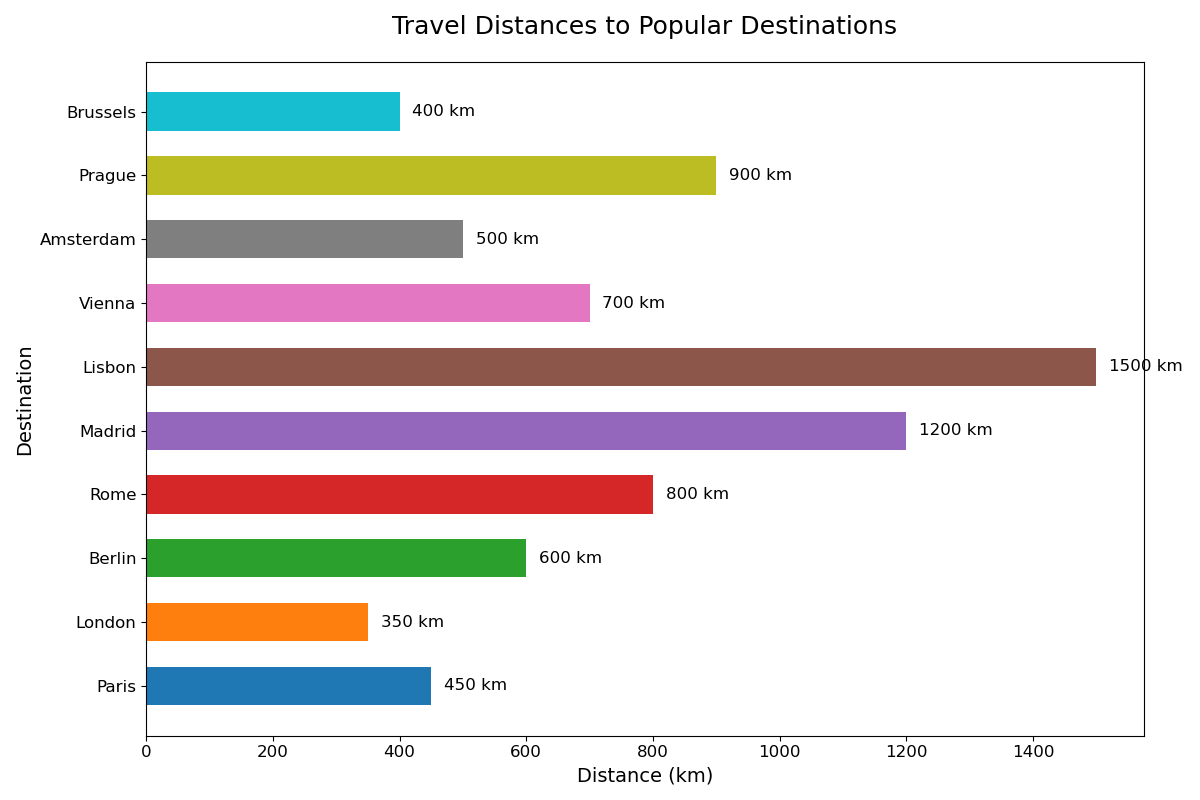

Source data for this figure (header and first rows):
Destination, Distance_km
Paris, 450
London, 350
Berlin, 600
Rome, 800
Madrid, 1200
Lisbon, 1500
Vienna, 700
Amsterdam, 500
Prague, 900
Brussels, 400
